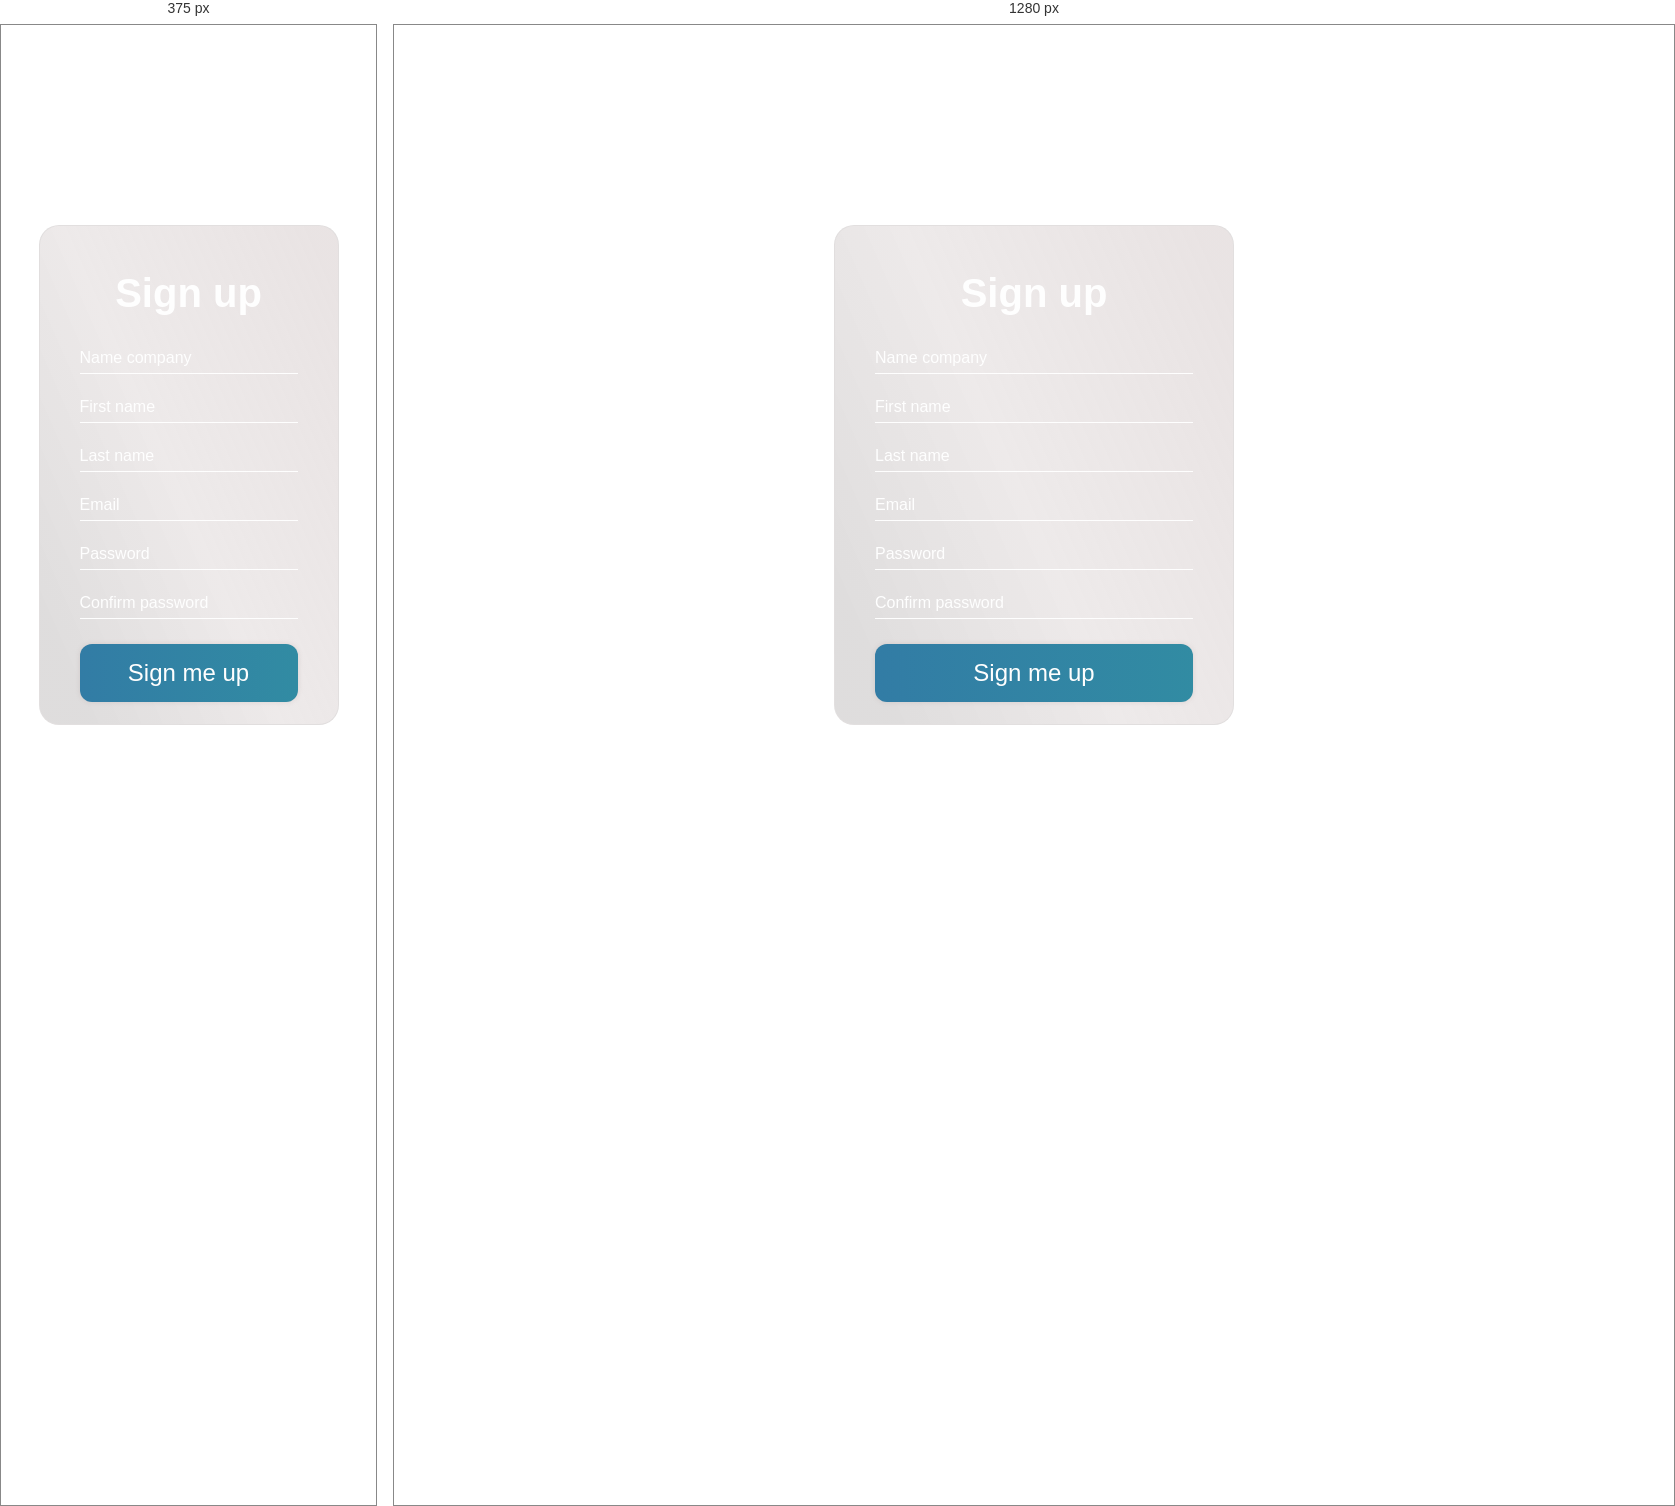
Rendered at 375 px and 1280 px, left to right.

<!-- file: signUp.html -->
<!DOCTYPE html>
<html lang="en">
<head>
    <meta charset="UTF-8">
    <meta name="viewport" content="width=device-width, initial-scale=1.0">
    <link rel="stylesheet" href="signUp.css">
    <link rel="stylesheet" href="../css/animation-sign.css">
    <title>Sign up</title>
    <script>
        function buttonClick(element,event){
            ribbleClick(element,event);
        }
    </script>
</head>
<body>
    <div class="container">
        <div class="wrapper">
            <div class="form">
                <div class="sign-up">
                    <h2 class="form__title">Sign up</h2>
                    <form action="../Login__Form/signIn.html">
                        <div class="sign-up__box">
                            <input type="password" class="sign-up__box__input" required>
                            <label class="sign-up__box__text" >Name company</label>
                        </div>
                        <div class="sign-up__box">
                            <input type="password" class="sign-up__box__input" required>
                            <label class="sign-up__box__text" >First name</label>
                        </div>
                        <div class="sign-up__box">
                            <input type="password" class="sign-up__box__input" required>
                            <label class="sign-up__box__text" >Last name</label>
                        </div>
                        <div class="sign-up__box">
                            <input type="text" class="sign-up__box__input" required>
                            <label class="sign-up__box__text">Email</label>
                        </div>
                        <div class="sign-up__box">
                            <input type="password" class="sign-up__box__input" required>
                            <label class="sign-up__box__text" >Password</label>
                        </div>
                        <div class="sign-up__box">
                            <input type="password" class="sign-up__box__input" required>
                            <label class="sign-up__box__text" >Confirm password</label>
                        </div>
                        <div class="sign-up__button">
                            <button onclick="buttonClick(this,event)">Sign me up</button>
                        </div>
                    </form>
                </div>
            </div>
        </div>
    </div>
    <script src="../js/sign.js"></script>
</body>
</html>

/* @media block from signUp.css */
@media screen and (max-width: 424px) {
  .container .wrapper {
    width: 100%;
    height: 100%;
    max-width: 30rem;
    max-height: 50rem;
  }
  .container .wrapper .form .sign-up__button {
    font-size: 1.8rem;
  }
}